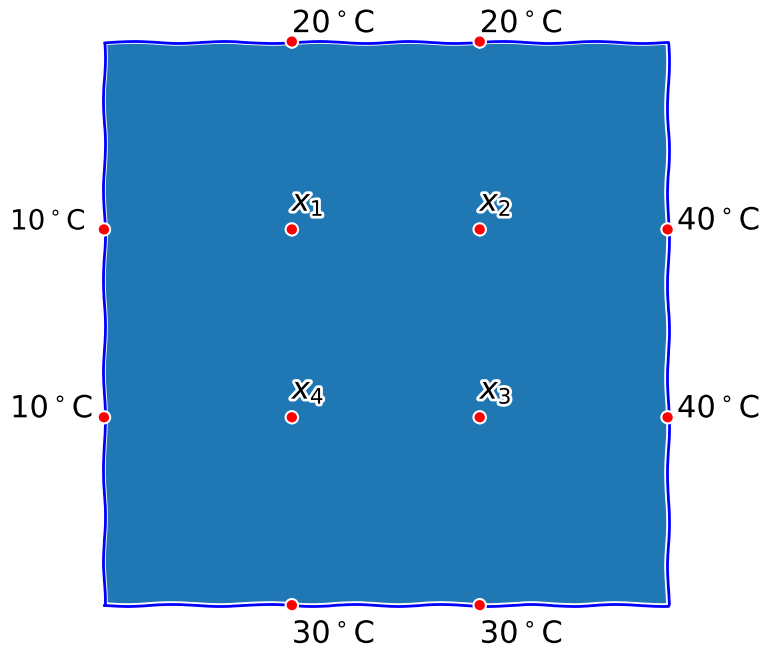

The matplotlib source for this figure:
import numpy as np
import matplotlib.pyplot as plt
import matplotlib

fig = plt.figure(1,(8,8))
ax = fig.add_subplot(111)

ax.set_aspect('equal', 'datalim')

plt.xkcd()
plt.axis('off')

xmin, xmax, ymin, ymax = 0, 3, 0, 3

plt.plot([0,3,3,0,0],[0,0,3,3,0], color='b')
#plt.plot([0,3],[1,1], color='b')
#plt.plot([0,3],[2,2], color='b')
#plt.plot([1,1],[0,3], color='b')
#plt.plot([2,2],[0,3], color='b')

ax.fill([0,3,3,0], [0,0,3,3])                    # a polygon with default color

plt.plot(1,1, 'go', color='r')                 # Additional point
plt.plot(2,1, 'go', color='r')                 # Additional point
plt.plot(1,2, 'go', color='r')                 # Additional point
plt.plot(2,2, 'go', color='r')                 # Additional point

plt.plot(0,1, 'go', color='r')                 # Additional point
plt.plot(0,2, 'go', color='r')                 # Additional point
plt.plot(3,1, 'go', color='r')                 # Additional point
plt.plot(3,2, 'go', color='r')                 # Additional point
plt.plot(1,0, 'go', color='r')                 # Additional point
plt.plot(2,0, 'go', color='r')                 # Additional point
plt.plot(1,3, 'go', color='r')                 # Additional point
plt.plot(2,3, 'go', color='r')                 # Additional point

font = {'size'   : 22}

matplotlib.rc('font', **font)

eps=0.1
ax.text(1, 2+eps, r'$x_1$')
ax.text(2, 2+eps, r'$x_2$')
ax.text(1, 1+eps, r'$x_4$')
ax.text(2, 1+eps, r'$x_3$')

eps=-0.5
ax.text(0+eps, 2, r'$10^\circ\mathrm{C}$', size='20')
ax.text(0+eps, 1, r'$10^\circ\mathrm{C}$')
eps=0.05
ax.text(3+eps, 2, r'$40^\circ\mathrm{C}$')
ax.text(3+eps, 1, r'$40^\circ\mathrm{C}$')

eps=0.05
ax.text(1, 3+eps, r'$20^\circ\mathrm{C}$')
ax.text(2, 3+eps, r'$20^\circ\mathrm{C}$')
eps=0.2
ax.text(1, 0-eps, r'$30^\circ\mathrm{C}$')
ax.text(2, 0-eps, r'$30^\circ\mathrm{C}$')


plt.savefig("deska.svg")
plt.savefig("deska.png")
